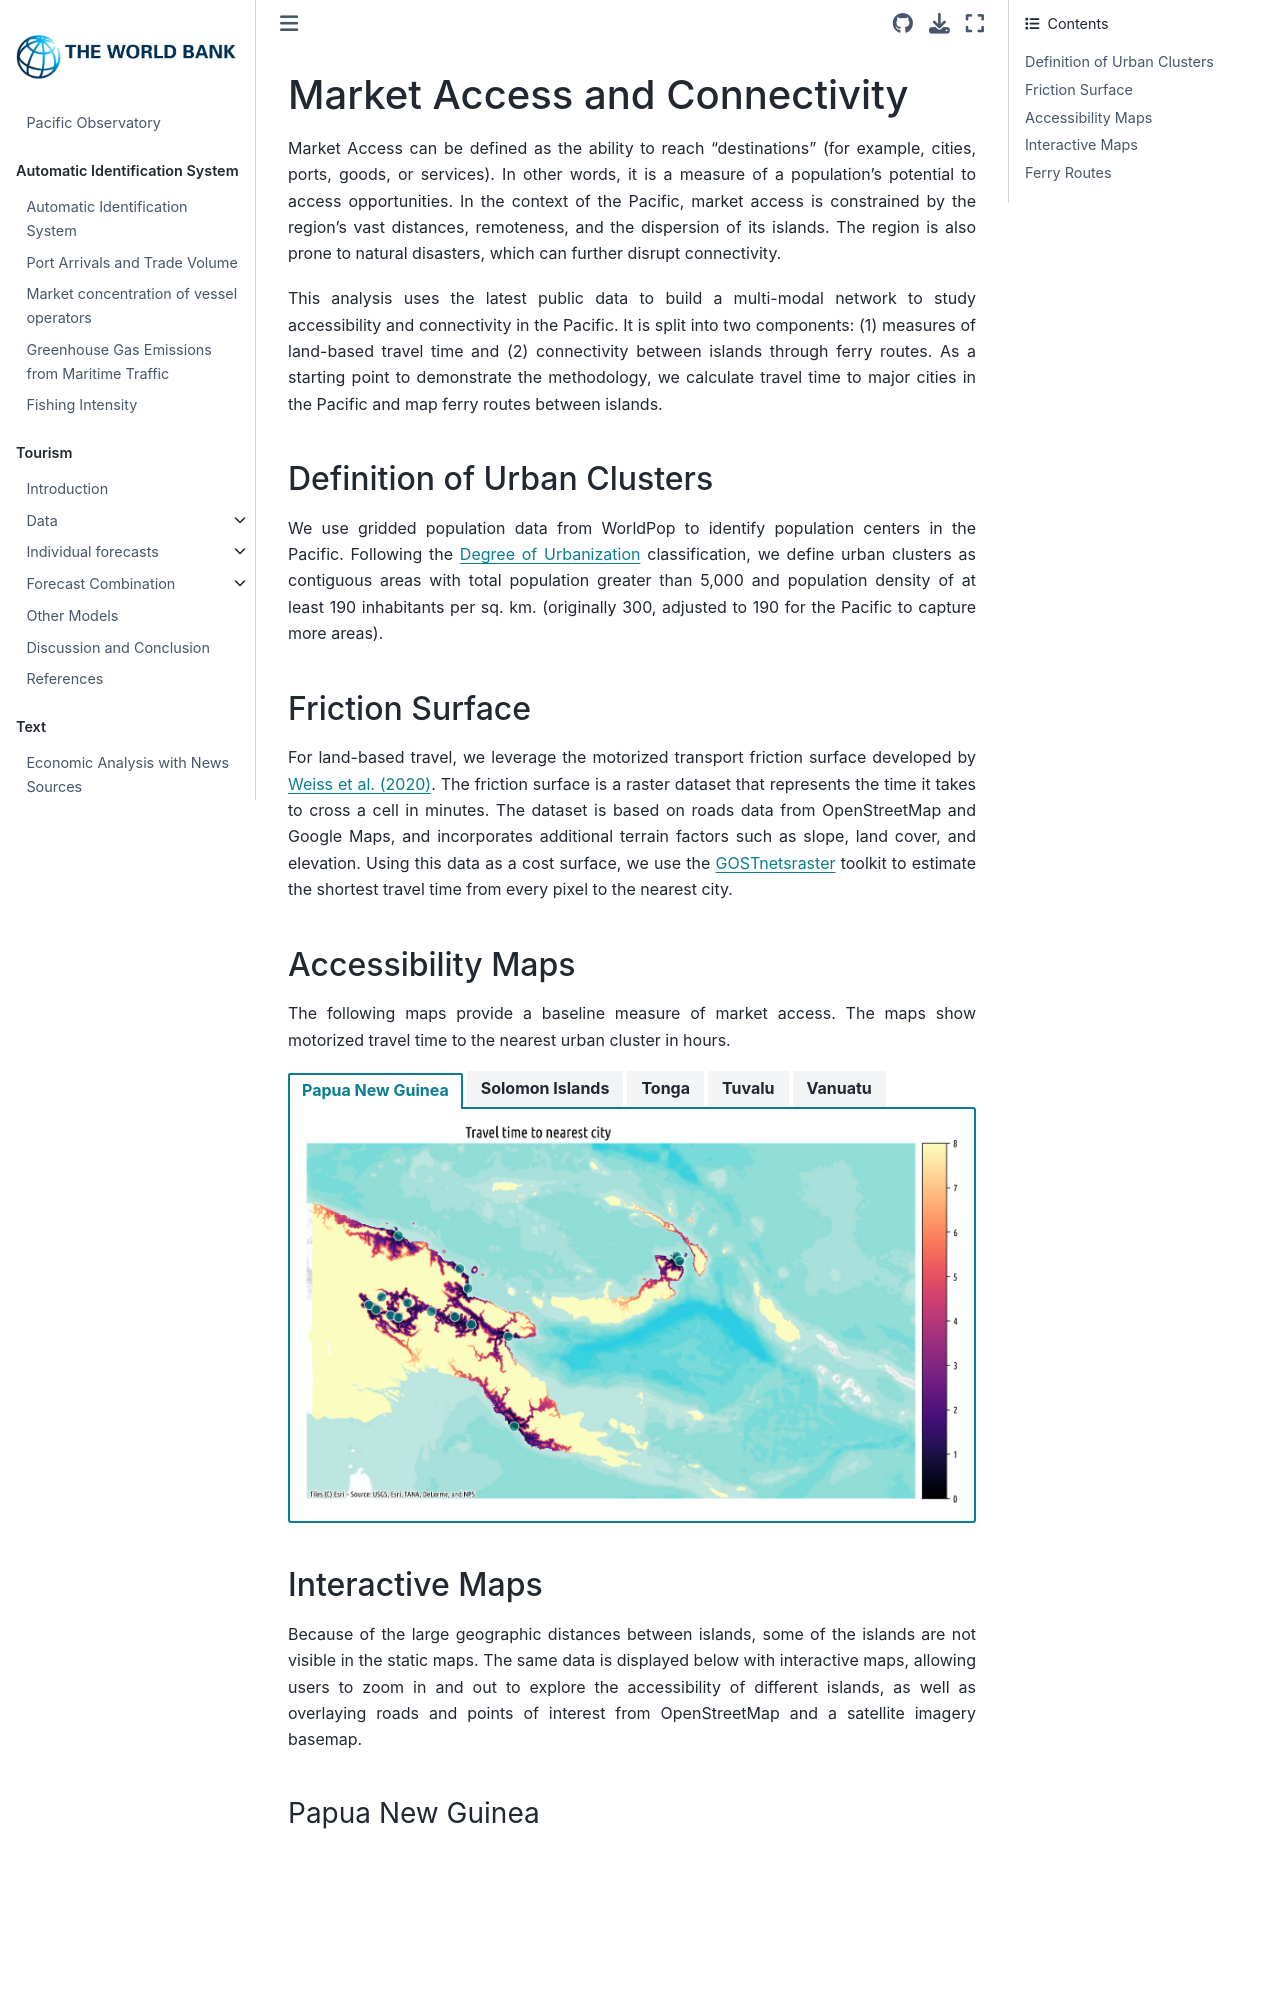

repository: worldbank/pacific-observatory · page: access/access_intro.html · generator: jekyll

# Market Access and Connectivity

Market Access can be defined as the ability to reach "destinations" (for example, cities, ports, goods, or services). In other words, it is a measure of a population's potential to access opportunities. In the context of the Pacific, market access is constrained by the region's vast distances, remoteness, and the dispersion of its islands. The region is also prone to natural disasters, which can further disrupt connectivity.

This analysis uses the latest public data to build a multi-modal network to study accessibility and connectivity in the Pacific. It is split into two components: (1) measures of land-based travel time and (2) connectivity between islands through ferry routes. As a starting point to demonstrate the methodology, we calculate travel time to major cities in the Pacific and map ferry routes between islands.
